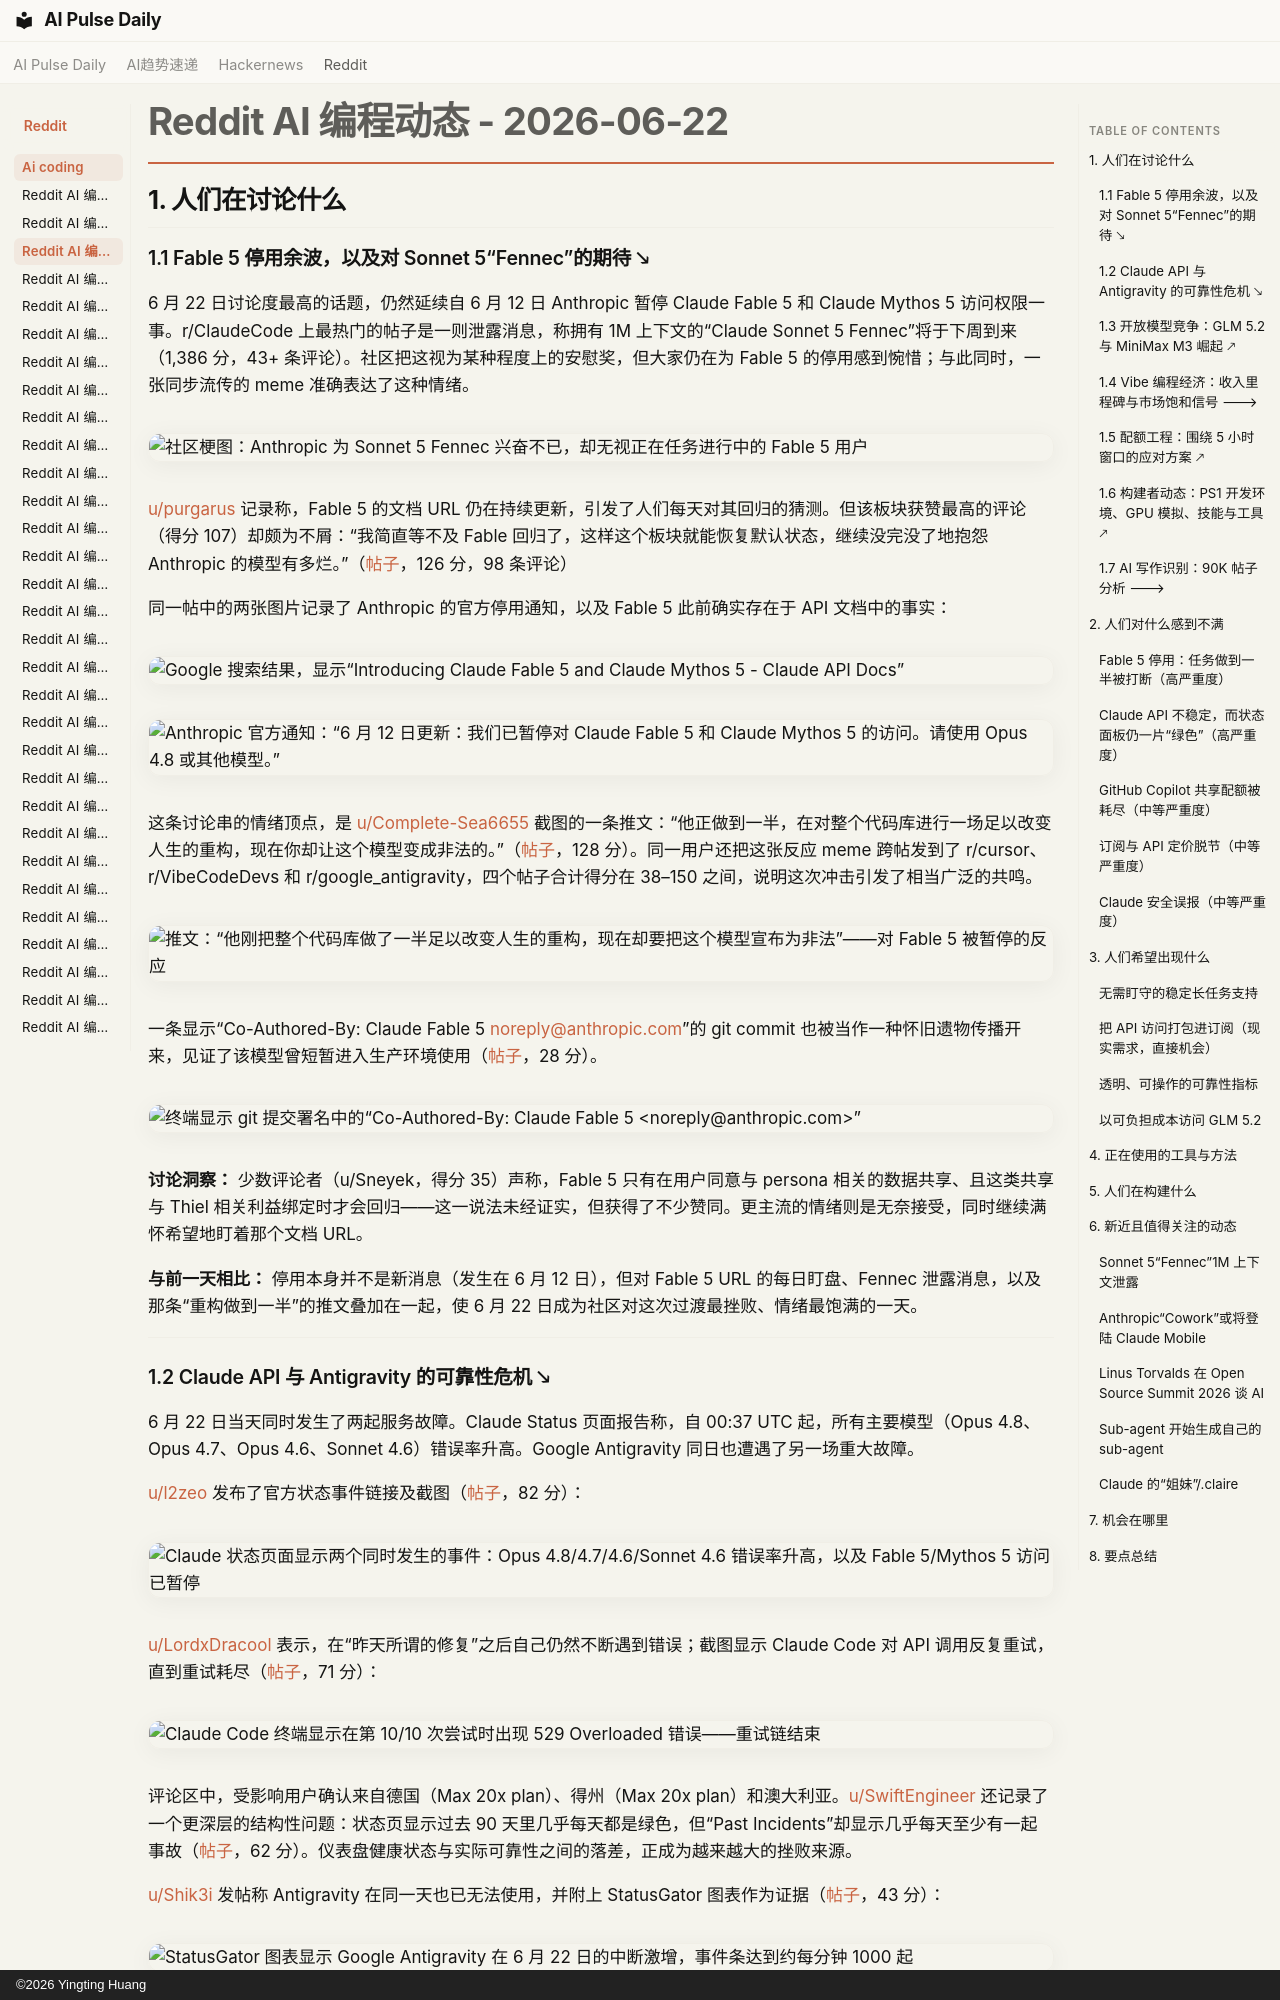

repository: vibewatch/vibewatch.github.io · page: reddit/ai-coding/2026-06-22.zh/index.html · generator: mkdocs · copyright: ©2026 Yingting Huang

# Reddit AI 编程动态 - 2026-06-22

## 1. 人们在讨论什么

### 1.1 Fable 5 停用余波，以及对 Sonnet 5“Fennec”的期待 🡖

6 月 22 日讨论度最高的话题，仍然延续自 6 月 12 日 Anthropic 暂停 Claude Fable 5 和 Claude Mythos 5 访问权限一事。r/ClaudeCode 上最热门的帖子是一则泄露消息，称拥有 1M 上下文的“Claude Sonnet 5 Fennec”将于下周到来（1,386 分，43+ 条评论）。社区把这视为某种程度上的安慰奖，但大家仍在为 Fable 5 的停用感到惋惜；与此同时，一张同步流传的 meme 准确表达了这种情绪。

![社区梗图：Anthropic 为 Sonnet 5 Fennec 兴奋不已，却无视正在任务进行中的 Fable 5 用户](https://i.redd.it/tf1vimnhdq8h1.jpeg)

[u/purgarus](https://www.reddit.com/user/purgarus) 记录称，Fable 5 的文档 URL 仍在持续更新，引发了人们每天对其回归的猜测。但该板块获赞最高的评论（得分 107）却颇为不屑：“我简直等不及 Fable 回归了，这样这个板块就能恢复默认状态，继续没完没了地抱怨 Anthropic 的模型有多烂。”（[帖子](https://www.reddit.com/r/ClaudeCode/comments/1ubphmn/)，126 分，98 条评论）

同一帖中的两张图片记录了 Anthropic 的官方停用通知，以及 Fable 5 此前确实存在于 API 文档中的事实：

![Google 搜索结果，显示“Introducing Claude Fable 5 and Claude Mythos 5 - Claude API Docs”](https://i.redd.it/ws2g0879wm8h1.jpeg)

![Anthropic 官方通知：“6 月 12 日更新：我们已暂停对 Claude Fable 5 和 Claude Mythos 5 的访问。请使用 Opus 4.8 或其他模型。”](https://preview.redd.it/2pkbllfqym8h1.png?width=1440&format=png&auto=webp&s=970f076ad16d92e11f4de91b3e47a3a121238a86)

这条讨论串的情绪顶点，是 [u/Complete-Sea6655](https://www.reddit.com/user/Complete-Sea6655) 截图的一条推文：“他正做到一半，在对整个代码库进行一场足以改变人生的重构，现在你却让这个模型变成非法的。”（[帖子](https://www.reddit.com/r/cursor/comments/1ubw8hh/)，128 分）。同一用户还把这张反应 meme 跨帖发到了 r/cursor、r/VibeCodeDevs 和 r/google_antigravity，四个帖子合计得分在 38–150 之间，说明这次冲击引发了相当广泛的共鸣。

![推文：“他刚把整个代码库做了一半足以改变人生的重构，现在却要把这个模型宣布为非法”——对 Fable 5 被暂停的反应](https://i.redd.it/nxs5ommdao8h1.png)

一条显示“Co-Authored-By: Claude Fable 5 <noreply@anthropic.com>”的 git commit 也被当作一种怀旧遗物传播开来，见证了该模型曾短暂进入生产环境使用（[帖子](https://www.reddit.com/r/ClaudeCode/comments/1ubs0hc/)，28 分）。

![终端显示 git 提交署名中的“Co-Authored-By: Claude Fable 5 <noreply@anthropic.com>”](https://i.redd.it/iw0172tyfn8h1.jpeg)

**讨论洞察：** 少数评论者（u/Sneyek，得分 35）声称，Fable 5 只有在用户同意与 persona 相关的数据共享、且这类共享与 Thiel 相关利益绑定时才会回归——这一说法未经证实，但获得了不少赞同。更主流的情绪则是无奈接受，同时继续满怀希望地盯着那个文档 URL。

**与前一天相比：** 停用本身并不是新消息（发生在 6 月 12 日），但对 Fable 5 URL 的每日盯盘、Fennec 泄露消息，以及那条“重构做到一半”的推文叠加在一起，使 6 月 22 日成为社区对这次过渡最挫败、情绪最饱满的一天。

---

### 1.2 Claude API 与 Antigravity 的可靠性危机 🡖

6 月 22 日当天同时发生了两起服务故障。Claude Status 页面报告称，自 00:37 UTC 起，所有主要模型（Opus 4.8、Opus 4.7、Opus 4.6、Sonnet 4.6）错误率升高。Google Antigravity 同日也遭遇了另一场重大故障。

[u/l2zeo](https://www.reddit.com/user/l2zeo) 发布了官方状态事件链接及截图（[帖子](https://www.reddit.com/r/ClaudeCode/comments/1uc67id/)，82 分）：

![Claude 状态页面显示两个同时发生的事件：Opus 4.8/4.7/4.6/Sonnet 4.6 错误率升高，以及 Fable 5/Mythos 5 访问已暂停](https://preview.redd.it/vvs0tob9eq8h1.png?width=928&format=png&auto=webp&s=3279099a8297e5299e4261925b5bb1675f5b94e1)

[u/LordxDracool](https://www.reddit.com/user/LordxDracool) 表示，在“昨天所谓的修复”之后自己仍然不断遇到错误；截图显示 Claude Code 对 API 调用反复重试，直到重试耗尽（[帖子](https://www.reddit.com/r/ClaudeCode/comments/1uc5t6s/)，71 分）：

![Claude Code 终端显示在第 10/10 次尝试时出现 529 Overloaded 错误——重试链结束](https://preview.redd.it/poni9oqcbq8h1.png?width=513&format=png&auto=webp&s=fd7e54246c6fb6643fa0a128cd7c0c781388ab53)

评论区中，受影响用户确认来自德国（Max 20x plan）、得州（Max 20x plan）和澳大利亚。[u/SwiftEngineer](https://www.reddit.com/user/SwiftEngineer) 还记录了一个更深层的结构性问题：状态页显示过去 90 天里几乎每天都是绿色，但“Past Incidents”却显示几乎每天至少有一起事故（[帖子](https://www.reddit.com/r/ClaudeCode/comments/1uc6dhx/)，62 分）。仪表盘健康状态与实际可靠性之间的落差，正成为越来越大的挫败来源。

[u/Shik3i](https://www.reddit.com/user/Shik3i) 发帖称 Antigravity 在同一天也已无法使用，并附上 StatusGator 图表作为证据（[帖子](https://www.reddit.com/r/google_antigravity/comments/1uclvtl/)，43 分）：

![StatusGator 图表显示 Google Antigravity 在 6 月 22 日的中断激增，事件条达到约每分钟 1000 起](https://preview.redd.it/5d6ozg50ou8h1.jpeg?width=1080&format=pjpg&auto=webp&s=9f6d24b1a06db7e8147a70921b65bfc800716272)

**讨论洞察：** 状态帖下的最高赞评论写道：“大地震颤之时，你们的新模型正在人间行走。快发布吧。”（得分 46）一部分用户把这些故障解读成“新模型正在装载”的信号——这是一种长期存在、且几乎无法证伪的民间理论。

---
